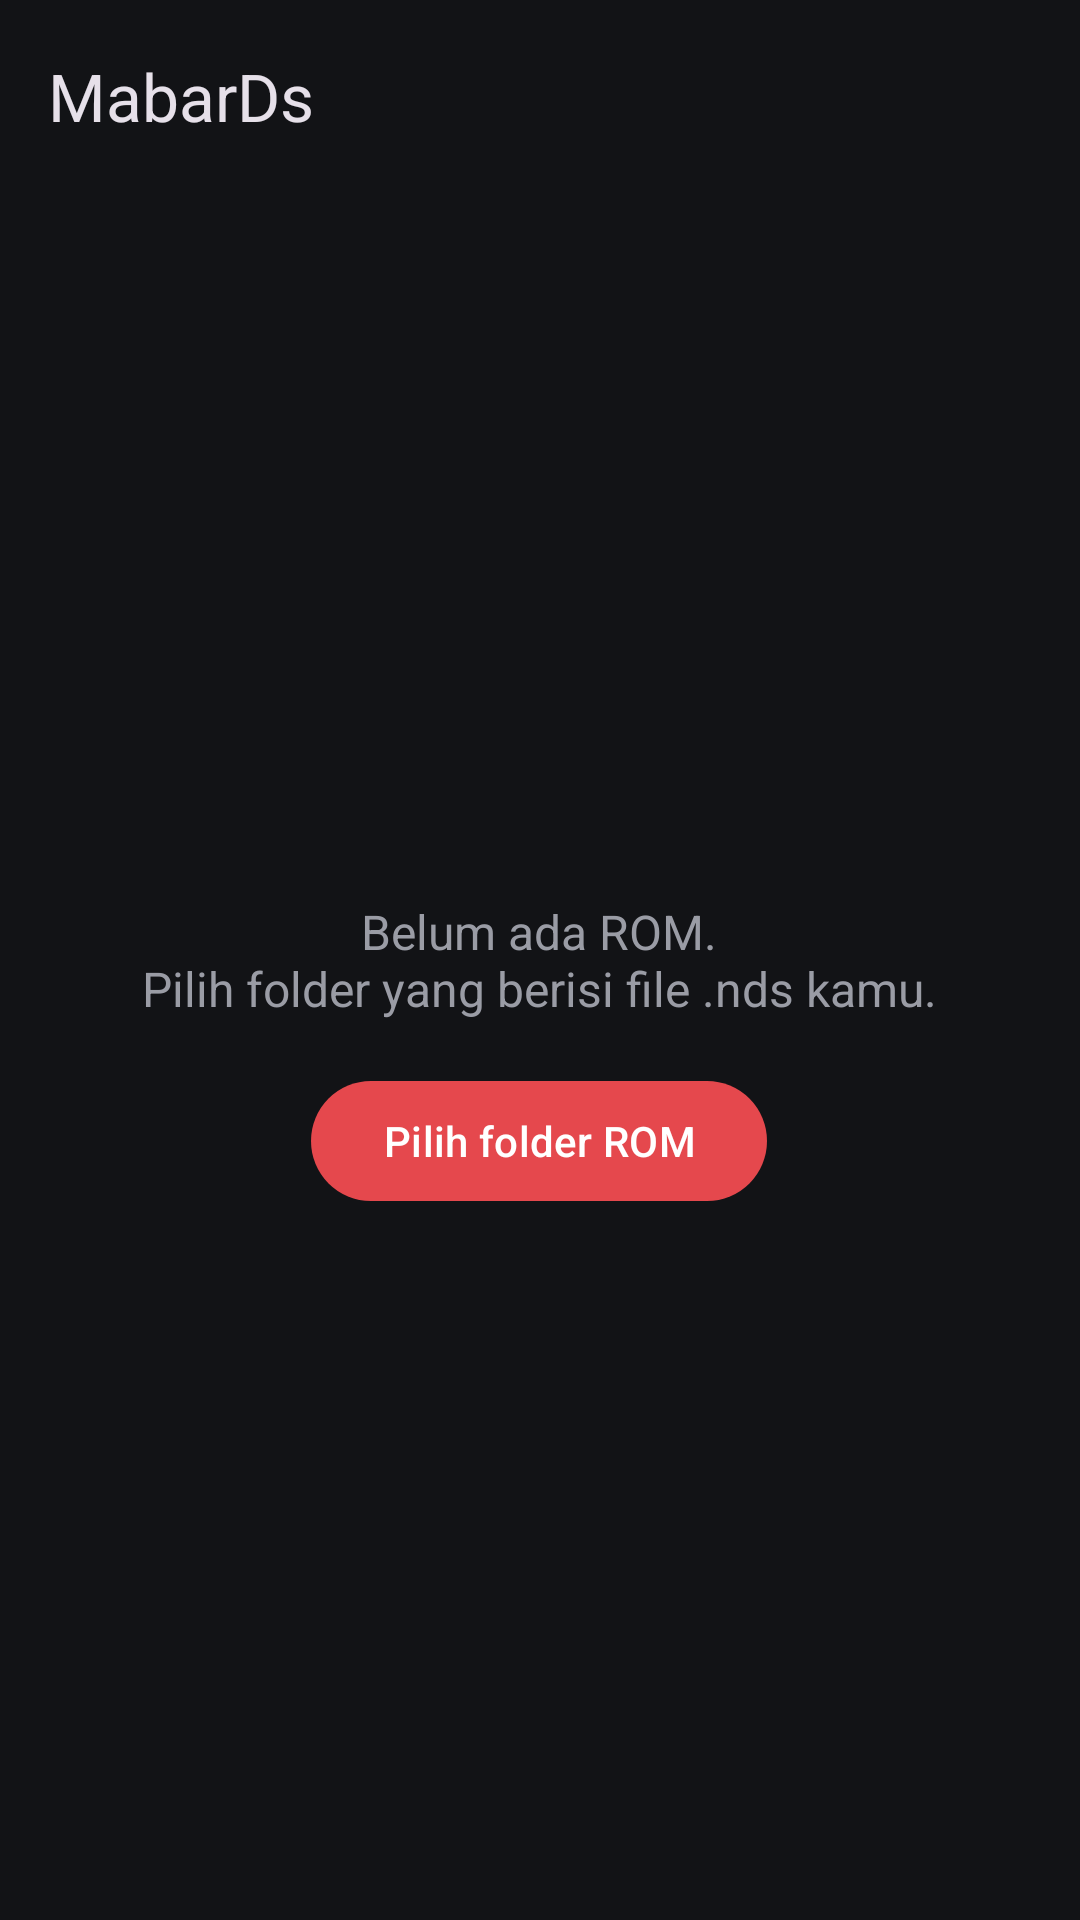

Write the Android layout XML for this screen, with the resource values it uses.
<!-- AndroidManifest.xml: application theme Theme.EmuNDS -->
<!-- res/layout/activity_main.xml -->
<?xml version="1.0" encoding="utf-8"?>
<LinearLayout xmlns:android="http://schemas.android.com/apk/res/android"
    xmlns:app="http://schemas.android.com/apk/res-auto"
    android:layout_width="match_parent"
    android:layout_height="match_parent"
    android:fitsSystemWindows="true"
    android:orientation="vertical">

    <com.google.android.material.appbar.MaterialToolbar
        android:id="@+id/toolbar"
        android:layout_width="match_parent"
        android:layout_height="?attr/actionBarSize"
        app:title="@string/app_name" />

    <TextView
        android:id="@+id/mpBanner"
        android:layout_width="match_parent"
        android:layout_height="wrap_content"
        android:background="@color/brand_dark"
        android:padding="10dp"
        android:textColor="#FFFFFF"
        android:visibility="gone" />

    <FrameLayout
        android:layout_width="match_parent"
        android:layout_height="0dp"
        android:layout_weight="1">

        <androidx.recyclerview.widget.RecyclerView
            android:id="@+id/list"
            android:layout_width="match_parent"
            android:layout_height="match_parent"
            android:clipToPadding="false"
            android:padding="8dp" />

        <LinearLayout
            android:id="@+id/empty"
            android:layout_width="wrap_content"
            android:layout_height="wrap_content"
            android:layout_gravity="center"
            android:gravity="center_horizontal"
            android:orientation="vertical"
            android:padding="24dp">

            <TextView
                android:id="@+id/emptyText"
                android:layout_width="wrap_content"
                android:layout_height="wrap_content"
                android:gravity="center"
                android:text="@string/empty_library"
                android:textColor="@color/muted"
                android:textSize="16sp" />

            <com.google.android.material.button.MaterialButton
                android:id="@+id/pickFolder"
                android:layout_width="wrap_content"
                android:layout_height="wrap_content"
                android:layout_marginTop="16dp"
                android:text="@string/pick_folder" />
        </LinearLayout>

        <ProgressBar
            android:id="@+id/progress"
            android:layout_width="wrap_content"
            android:layout_height="wrap_content"
            android:layout_gravity="center"
            android:visibility="gone" />
    </FrameLayout>
</LinearLayout>
<!-- resources referenced by this layout -->
<resources>
  <color name="brand_dark">#B3262B</color>
  <color name="muted">#9A9CA5</color>
  <string name="app_name">MabarDs</string>
  <string name="empty_library">Belum ada ROM.\nPilih folder yang berisi file .nds kamu.</string>
  <string name="pick_folder">Pilih folder ROM</string>
  <style name="Theme.EmuNDS" parent="Theme.Material3.Dark.NoActionBar">
          <item name="colorPrimary">@color/brand</item>
          <item name="colorOnPrimary">#FFFFFF</item>
          <item name="colorSecondary">@color/brand</item>
          <item name="android:colorBackground">@color/bg</item>
          <item name="colorSurface">@color/surface</item>
          <item name="android:statusBarColor">@color/bg</item>
          <item name="android:navigationBarColor">@color/bg</item>
      </style>
  <color name="brand">#E5484D</color>
  <color name="bg">#121316</color>
  <color name="surface">#1C1D22</color>
</resources>
